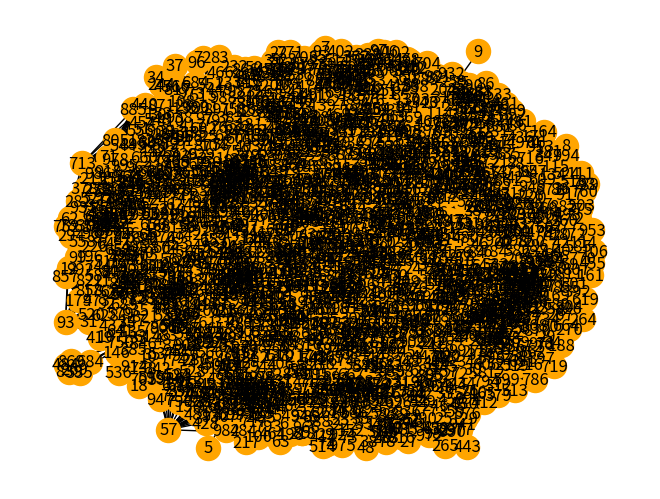

Source code (Python):


import networkx as nx
# import matplotlib.pyplot as plt

# from timeit import default_timer as timer

if __name__ == "__main__":  
    
    for vertex_set_size in [10,100,1000]:
        print("==Vertices:",vertex_set_size)
        print("ERDOS")
        nxGraph = nx.fast_gnp_random_graph(vertex_set_size,0.4)
        t = nx.triangles(nxGraph)
        pos=nx.spring_layout(nxGraph)
        nx.draw(nxGraph,pos, node_color='orange')
        nx.draw_networkx_labels(nxGraph,pos)
        n = nxGraph.number_of_nodes()
        m = nxGraph.number_of_edges()
        n_triangoli = round(sum(t.values())/3)
        n_attesi = round((4/3)*pow(m/n,3))
        print("N_Triangles:",n_triangoli)
        print("Expected:",n_attesi)
        print("Ratio:",round(n_attesi/n_triangoli,2))
        
        print("NON ERDOS")
        nxGraph = nx.random_internet_as_graph(vertex_set_size)
        t = nx.triangles(nxGraph)
        pos=nx.spring_layout(nxGraph)
        nx.draw(nxGraph,pos, node_color='orange')
        nx.draw_networkx_labels(nxGraph,pos)
        n = nxGraph.number_of_nodes()
        m = nxGraph.number_of_edges()
        n_triangoli = round(sum(t.values())/3)
        n_attesi = round((4/3)*pow(m/n,3))
        
        print("N_Triangles:",n_triangoli)
        print("Expected:",n_attesi)
        print("Ratio:",round(n_attesi/n_triangoli,2))
